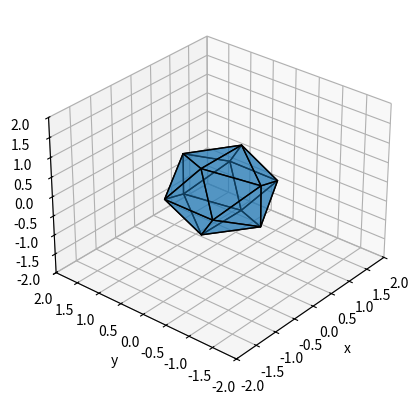

Write the Python code that produced this figure.

import numpy as np
from scipy import spatial as sp_spatial


class SphereTessellator():

    def __init__(self, nverts=12, depth=0):
        '''Tessellates a sphere with a number of vertices greater or equal than
        `nverts`.
        If `depth` is greater than 0 then `nverts` is ignored and the number of
        vertices is a consequence of `depth`.
        The returned object exposes the sphere vertices and indices through
        a property named `sphere`.
        '''
        self.vertices, self.indices = self.icosahedron()
        if depth > 0:
            self.depth = depth
        elif nverts >= 12:
            self.depth = self.nverts2depth(nverts)
        else:
            msg = (
                'SphereTessellator was passed nverts:{} and depth:{}, but '
                'expected nverts >= 12 or depth >=0'.format(nverts, depth)
            )
            raise SphereTessellatorBadArgsError(msg)

        self.iterate()

    def nverts2depth(self, nverts):
        '''Returns the minimum number of iterations, `depth`, to tessellate a
        sphere with `nverts` vertices'''
        nv = 12  # num of vertices of an icosahedron
        nf = 20  # num of faces of an icosahedron
        ne = 30  # num of edges of an icosahedron
        depth = 1  # iteration
        while nv < nverts:
            depth += 1
            nv += ne
            ne = 2*ne + 3*nf
            nf *= 4
        return depth

    def icosahedron(self,):
        x = .525731112119133606
        z = .850650808352039932
        vertices = np.array([
            [-x, 0.0, z], [x, 0.0, z], [-x, 0.0, -z], [x, 0.0, -z],
            [0.0, z, x], [0.0, z, -x], [0.0, -z, x], [0.0, -z, -x],
            [z, x, 0.0], [-z, x, 0.0], [z, -x, 0.0], [-z, -x, 0.0]
        ], dtype=np.float32)
        hull = sp_spatial.ConvexHull(vertices)
        indices = hull.simplices
        return vertices, indices

    def norm(self, arr):
        arr[:] = (arr.T / np.sqrt(np.sum(arr**2, axis=1))).T

    def iterate(self,):
        vs, ids = self.vertices, self.indices
        for _ in range(self.depth - 1):
            v0 = vs[ids[:, 0]]
            v1 = vs[ids[:, 1]]
            v2 = vs[ids[:, 2]]
            a = (v0 + v2) * 0.5
            b = (v0 + v1) * 0.5
            c = (v1 + v2) * 0.5
            self.norm(a)
            self.norm(b)
            self.norm(c)
            vs = np.unique(np.concatenate((vs, a, b, c)), axis=0)
            hull = sp_spatial.ConvexHull(vs)
            ids = hull.simplices
        self.vertices, self.indices = vs, ids

    @property
    def sphere(self,):
        return self.vertices, self.indices


class SphereTessellatorBadArgsError(Exception):
    '''Exception raised when the constructor is passed bad arguments.'''
    pass


if __name__ == '__main__':

    import matplotlib as mpl
    import matplotlib.pyplot as plt
    import mpl_toolkits.mplot3d as a3
    import scipy as sp

    tess = SphereTessellator(
        # nverts=12,
        depth=1
    )
    vertices, indices = tess.sphere
    # vertices *= 0.5

    hull = sp_spatial.ConvexHull(vertices)
    indices = hull.simplices
    faces = vertices[indices]

    fig = plt.figure()
    ax = fig.add_subplot(111, projection='3d')
    ax.dist = 30
    ax.azim = -140
    ax.set_xlim([-2, 2])
    ax.set_ylim([-2, 2])
    ax.set_zlim([-2, 2])
    ax.set_xlabel('x')
    ax.set_ylabel('y')
    ax.set_zlabel('z')

    for f in faces:
        face = a3.art3d.Poly3DCollection([f])
        face.set_edgecolor('k')
        face.set_alpha(0.5)
        ax.add_collection3d(face)

    plt.show()
